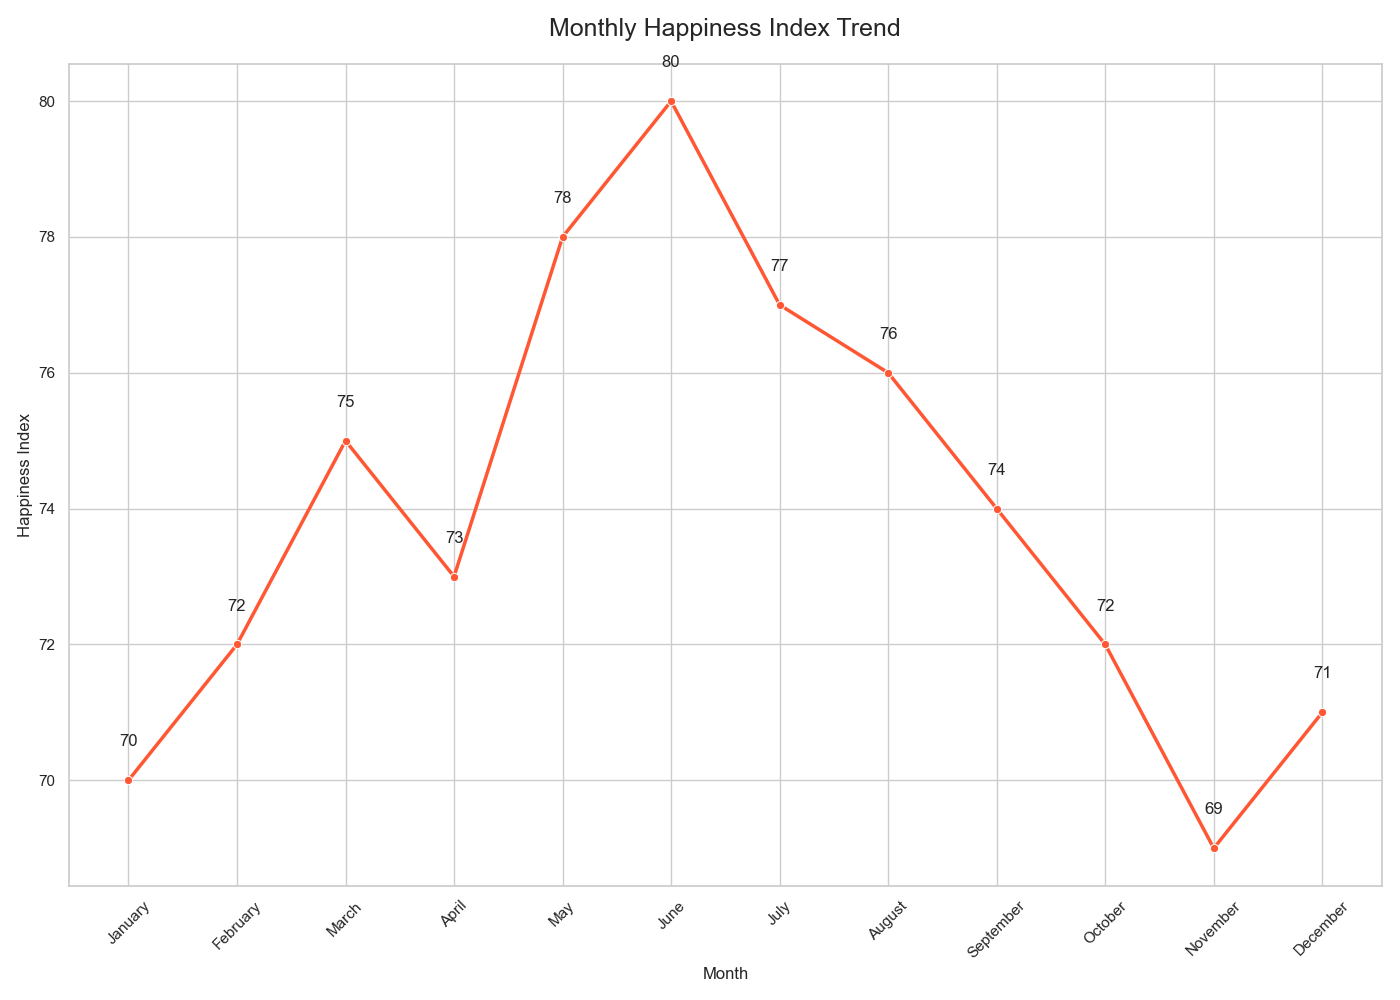

The file beside this chart, header and first rows:
Month, Happiness_Index
January, 70
February, 72
March, 75
April, 73
May, 78
June, 80
July, 77
August, 76
September, 74
October, 72
November, 69
December, 71
